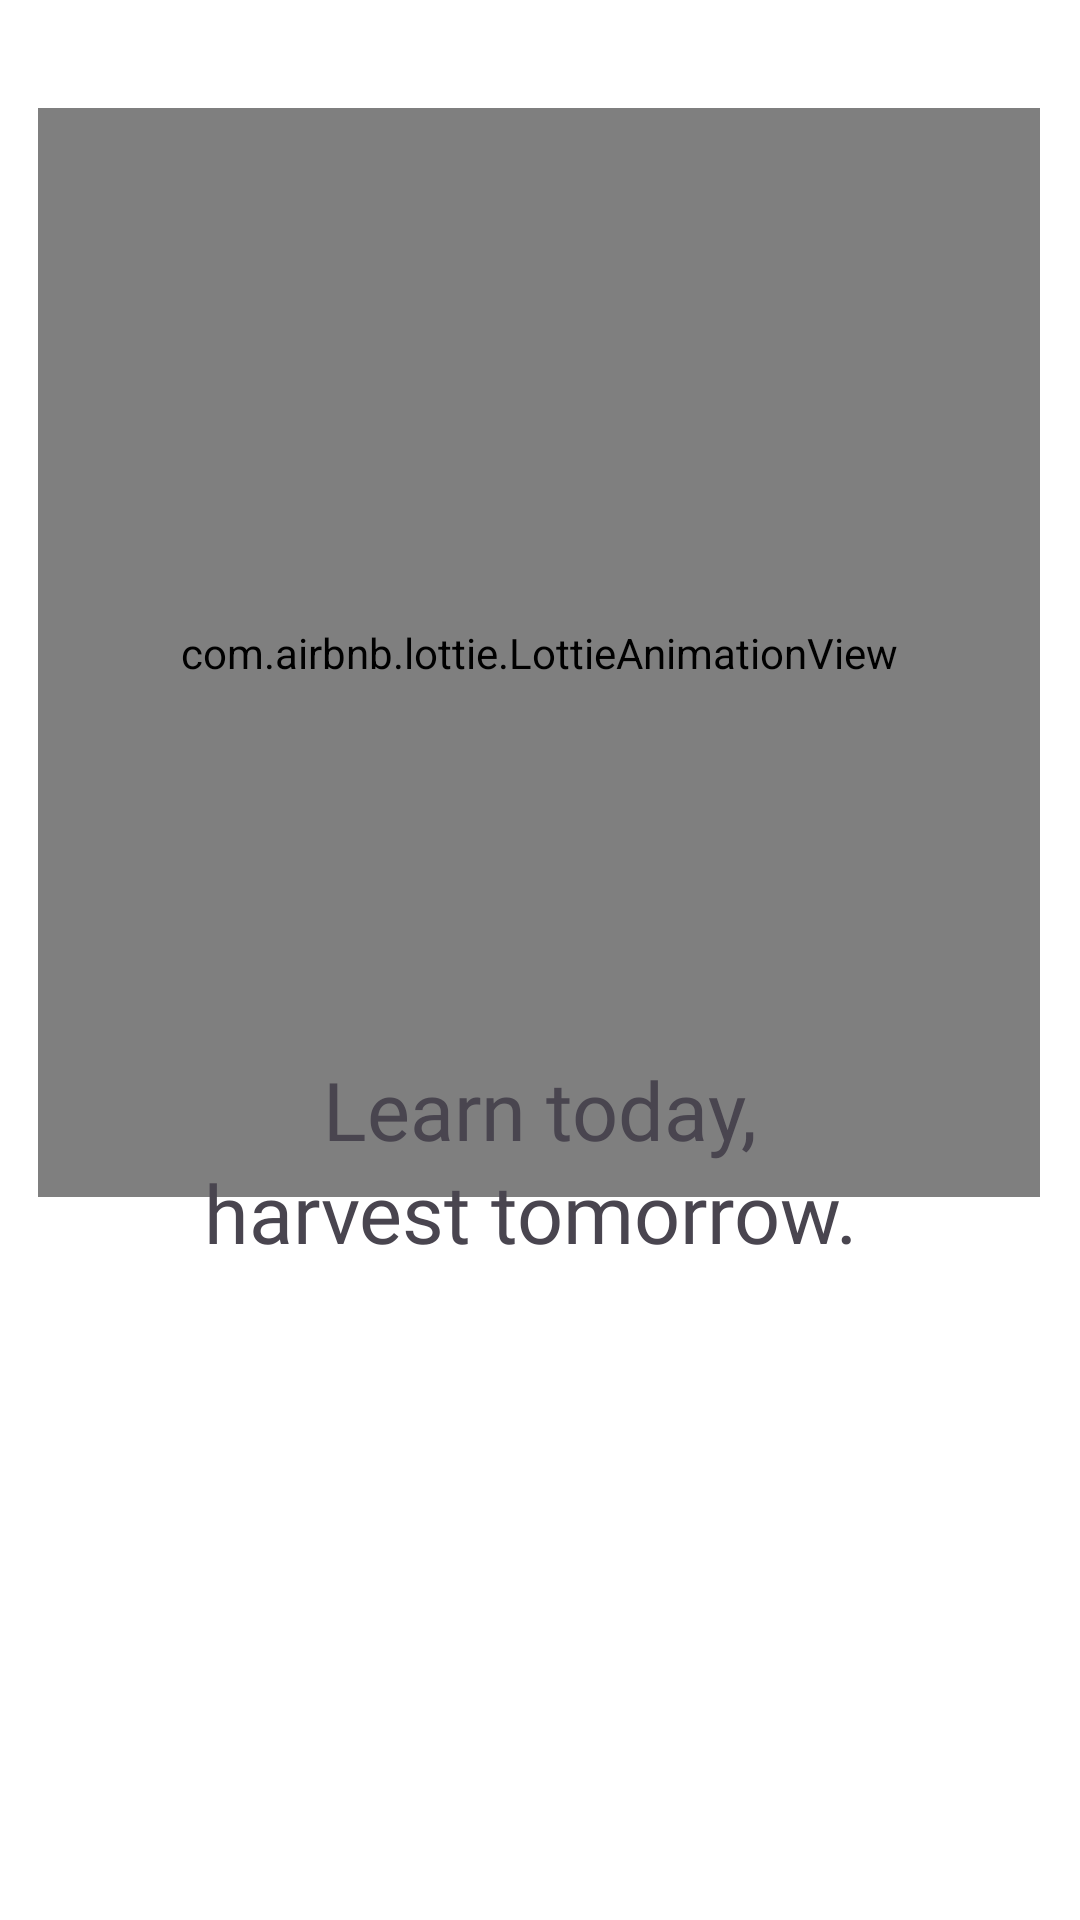

Reconstruct the res/layout file that produces this screen, plus the resources it refers to.
<!-- AndroidManifest.xml: application theme Theme.FarmerKonnect -->
<!-- res/layout/activity_splash.xml -->
<?xml version="1.0" encoding="utf-8"?>
<androidx.constraintlayout.widget.ConstraintLayout xmlns:android="http://schemas.android.com/apk/res/android"
    xmlns:app="http://schemas.android.com/apk/res-auto"
    xmlns:tools="http://schemas.android.com/tools"
    android:layout_width="match_parent"
    android:background="@color/white"
    android:layout_height="match_parent"
    tools:context=".Splash">


    <com.airbnb.lottie.LottieAnimationView
        android:id="@+id/animationView1"
        android:layout_width="334dp"
        android:layout_height="363dp"
        android:foregroundGravity="center"
        app:layout_constraintBottom_toBottomOf="parent"
        app:layout_constraintEnd_toEndOf="parent"
        app:layout_constraintHorizontal_bias="0.493"
        app:layout_constraintStart_toStartOf="parent"
        app:layout_constraintTop_toTopOf="parent"
        app:layout_constraintVertical_bias="0.13"
        app:lottie_autoPlay="true"
        app:lottie_loop="true"
        app:lottie_rawRes="@raw/anim" />

    <TextView
        android:id="@+id/textView2"
        android:layout_width="wrap_content"
        android:layout_height="wrap_content"
        android:fontFamily="@font/poppins_bold"
        android:text="Learn today,"
        android:textSize="27sp"
        app:layout_constraintBottom_toBottomOf="parent"
        app:layout_constraintEnd_toEndOf="parent"
        app:layout_constraintStart_toStartOf="parent"
        app:layout_constraintTop_toTopOf="parent"
        app:layout_constraintVertical_bias="0.582" />

    <TextView
        android:id="@+id/textView5"
        android:layout_width="wrap_content"
        android:layout_height="wrap_content"
        android:fontFamily="@font/poppins_bold"
        android:text="harvest tomorrow."
        android:textSize="27sp"
        app:layout_constraintBottom_toBottomOf="parent"
        app:layout_constraintEnd_toEndOf="parent"
        app:layout_constraintHorizontal_bias="0.477"
        app:layout_constraintStart_toStartOf="parent"
        app:layout_constraintTop_toTopOf="parent"
        app:layout_constraintVertical_bias="0.639" />

</androidx.constraintlayout.widget.ConstraintLayout>
<!-- resources referenced by this layout -->
<resources>
  <color name="white">#FFFFFFFF</color>
  <style name="Theme.FarmerKonnect" parent="Base.Theme.FarmerKonnect" />
  <style name="Base.Theme.FarmerKonnect" parent="Theme.Material3.Light.NoActionBar">
          
          
          <item name="android:statusBarColor">@color/white</item>
          <item name="android:windowLightStatusBar">true</item>
      </style>
</resources>
